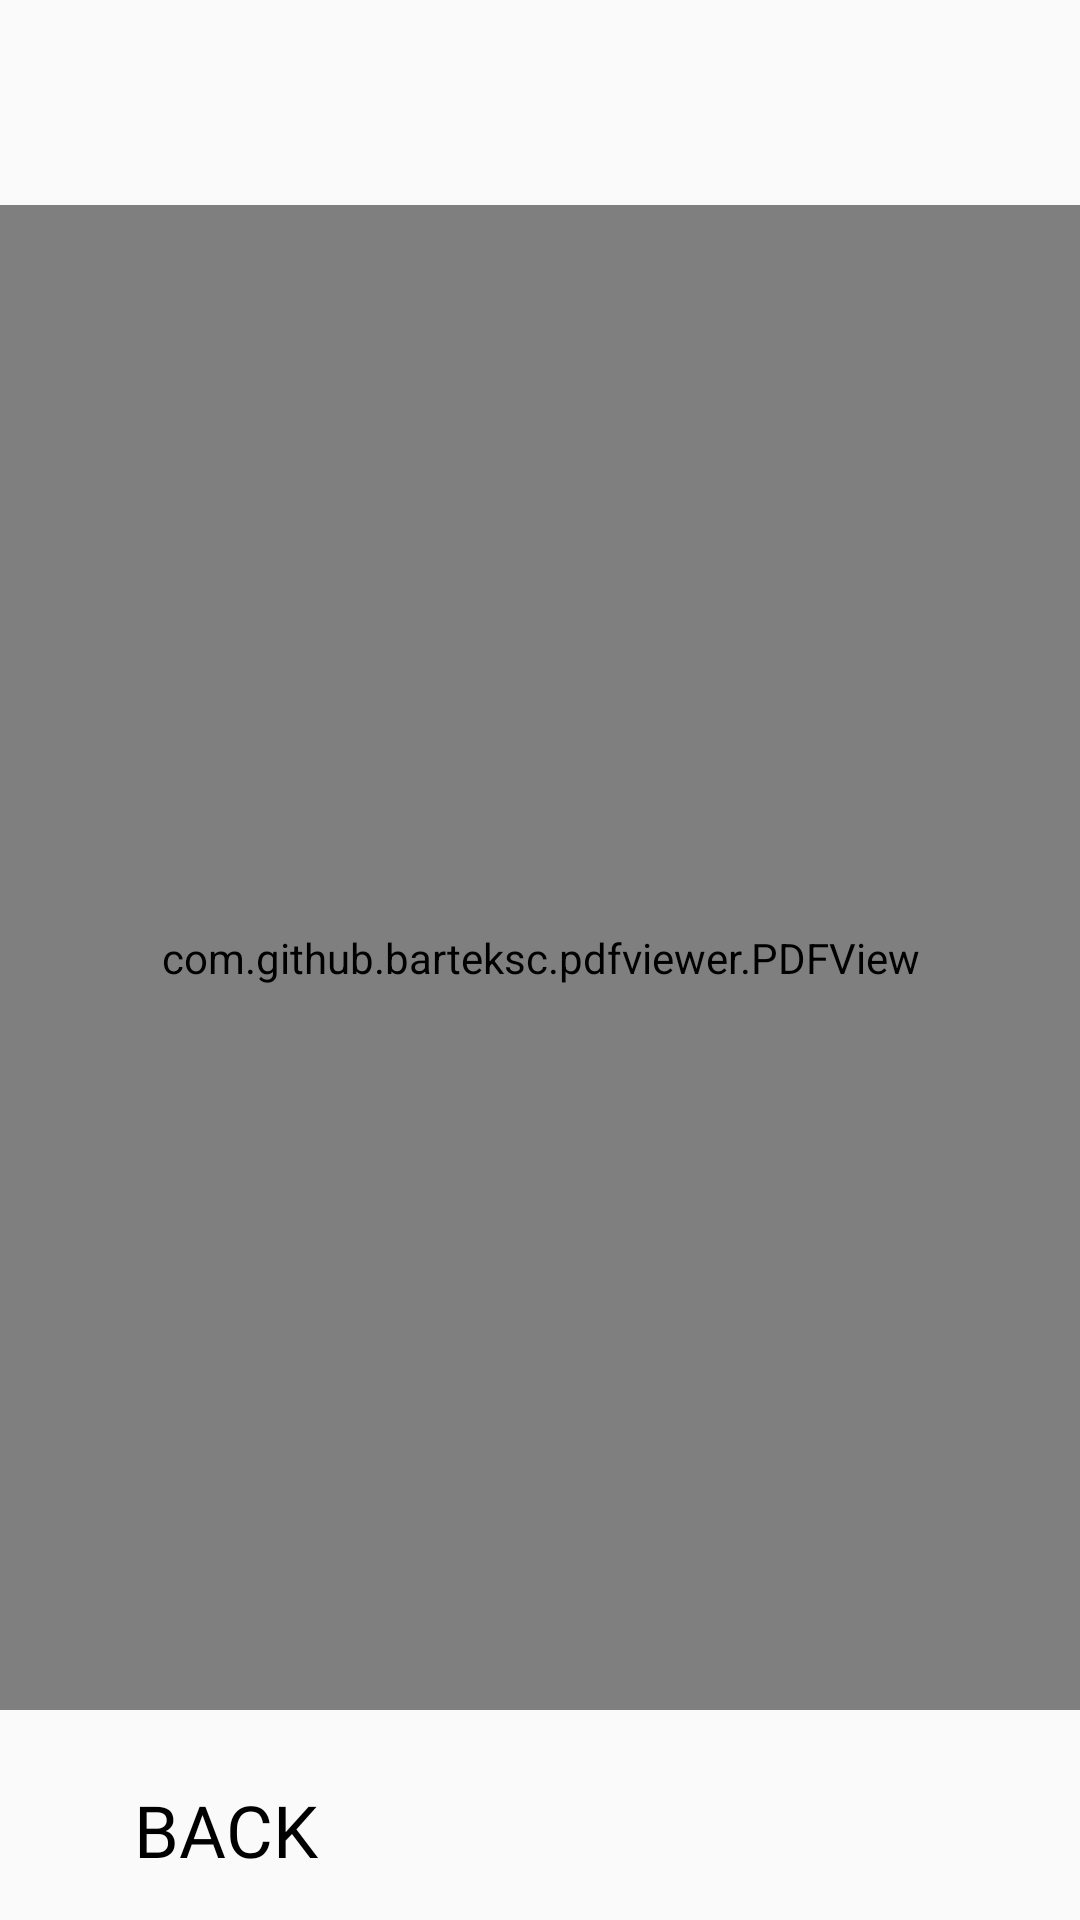

Layout XML and referenced resources for this Android screen:
<!-- AndroidManifest.xml: application theme Theme.AppCompat.Light.NoActionBar -->
<!-- res/layout/content_pdf_reading_page.xml -->
<?xml version="1.0" encoding="utf-8"?>
<androidx.constraintlayout.widget.ConstraintLayout
    xmlns:android="http://schemas.android.com/apk/res/android"
    xmlns:app="http://schemas.android.com/apk/res-auto"
    android:id="@+id/pdfReadingPage"
    android:orientation="vertical"
    android:layout_width="match_parent"
    android:layout_height="match_parent">

    <Button
        android:id="@+id/backButton"
        android:layout_width="@dimen/page_switch_button_width"
        android:layout_height="@dimen/page_switch_button_height"
        android:background="@drawable/round_button"
        android:fontFamily="@font/roboto"
        android:text="@string/back_action"
        android:textSize="@dimen/page_switch_text_size"
        android:textColor="@color/black"
        app:layout_constraintBottom_toBottomOf="parent"
        app:layout_constraintStart_toStartOf="parent" />

    <TextView
        android:id="@+id/textTitle"
        android:layout_width="wrap_content"
        android:layout_height="wrap_content"
        android:layout_marginTop="@dimen/text_margin_top"
        android:textSize="@dimen/default_text_size"
        android:fontFamily="@font/roboto_black"
        android:textStyle="bold"
        android:textColor="@color/black"
        android:padding="@dimen/text_padding"
        app:layout_constraintStart_toStartOf="parent"
        app:layout_constraintEnd_toEndOf="parent"
        app:layout_constraintTop_toTopOf="parent" />

    <com.github.barteksc.pdfviewer.PDFView
        android:id="@+id/readingScrollView"
        android:layout_width="match_parent"
        android:layout_height="0dp"
        android:layout_marginTop="@dimen/scroll_margin_top"
        android:layout_marginBottom="@dimen/scroll_margin_bottom"
        app:layout_constraintEnd_toEndOf="parent"
        app:layout_constraintStart_toStartOf="parent"
        app:layout_constraintTop_toBottomOf="@id/textTitle"
        app:layout_constraintBottom_toTopOf="@id/backButton"/>

</androidx.constraintlayout.widget.ConstraintLayout>
<!-- resources referenced by this layout -->
<resources>
  <color name="black">#000000</color>
  <dimen name="default_text_size">18sp</dimen>
  <dimen name="page_switch_button_height">60dp</dimen>
  <dimen name="page_switch_button_width">150dp</dimen>
  <dimen name="page_switch_text_size">24sp</dimen>
  <dimen name="scroll_margin_bottom">10dp</dimen>
  <dimen name="scroll_margin_top">10dp</dimen>
  <dimen name="text_margin_top">10dp</dimen>
  <dimen name="text_padding">12dp</dimen>
  <string name="back_action">Back</string>
</resources>
